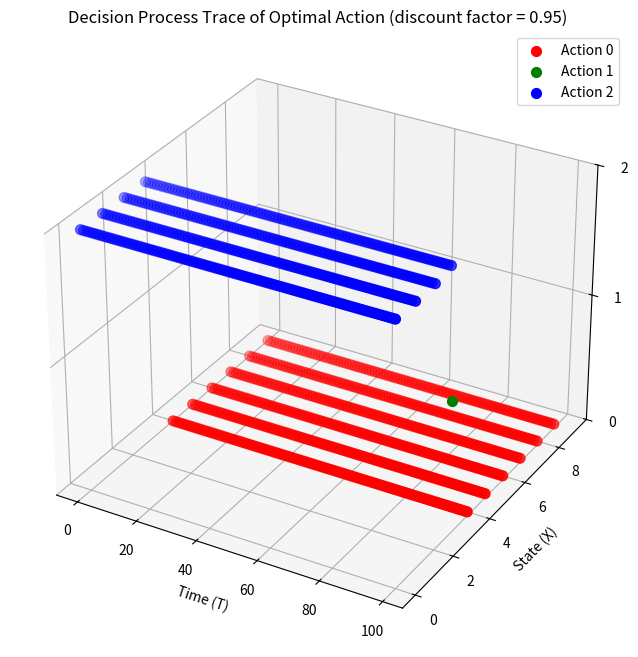

Reproduce this figure in Python.
import numpy as np
import matplotlib.pyplot as plt

# Initialization of parameters
# Action
A = [0, 1, 2] # 0 : do nothing; 1: maintenance; 2: improvement
X = list(range(1,11)) # states from 1 (worst) to 10 (best)
T = list(range(1,101)) # the planning horizon from year 1 to year 100

# Transition matrix
def matrix_transform(MA):
    AM = np.zeros((10, 10))
    for i in range(0,len(AM)):
        for j in range(0,len(AM)):
            AM[9-i][9-j] = MA[i][j]
    return AM

P = np.zeros((len(A), len(X), len(X)))  # initialize three transition matrix with dimension 2*10*10

P[0] = [
    [0.69, 0.31, 0,    0,    0,    0,    0,    0,    0,    0],
    [0,    0.77, 0.23, 0,    0,    0,    0,    0,    0,    0],
    [0,    0,    0.92, 0.08, 0,    0,    0,    0,    0,    0],
    [0,    0,    0,    0.91, 0.09, 0,    0,    0,    0,    0],
    [0,    0,    0,    0,    0.9,  0.1,  0,    0,    0,    0],
    [0,    0,    0,    0,    0,    0.79, 0.21, 0,    0,    0],
    [0,    0,    0,    0,    0,    0,    0.5,  0.5,  0,    0],
    [0,    0,    0,    0,    0,    0,    0,    1,    0,    0],
    [0,    0,    0,    0,    0,    0,    0,    0,    1,    0],
    [0,    0,    0,    0,    0,    0,    0,    0,    0,    1]]  # when action =0 from x_t to x_t+1

P[1] = [
    [0.69, 0.31, 0,    0,    0,    0,    0,    0,    0,    0],
    [0.69, 0.31, 0,    0,    0,    0,    0,    0,    0,    0],
    [0,    0.77, 0.23, 0,    0,    0,    0,    0,    0,    0],
    [0,    0,    0.92, 0.08, 0,    0,    0,    0,    0,    0],
    [0,    0,    0,    0.91, 0.09, 0,    0,    0,    0,    0],
    [0,    0,    0,    0,    0.9,  0.1,  0,    0,    0,    0],
    [0,    0,    0,    0,    0,    0.79, 0.21, 0,    0,    0],
    [0,    0,    0,    0,    0,    0,    0.5,  0.5,  0,    0],
    [0,    0,    0,    0,    0,    0,    0,    1,    0,    0],
    [0,    0,    0,    0,    0,    0,    0,    0,    1,    0]]  # when action = 1 from x_t to x_t+1

P[2] = [
    [1,    0,    0,    0,    0,    0,    0,    0,    0,    0],
    [1,    0,    0,    0,    0,    0,    0,    0,    0,    0],
    [1,    0,    0,    0,    0,    0,    0,    0,    0,    0],
    [1,    0,    0,    0,    0,    0,    0,    0,    0,    0],
    [1,    0,    0,    0,    0,    0,    0,    0,    0,    0],
    [1,    0,    0,    0,    0,    0,    0,    0,    0,    0],
    [1,    0,    0,    0,    0,    0,    0,    0,    0,    0],
    [1,    0,    0,    0,    0,    0,    0,    0,    0,    0],
    [1,    0,    0,    0,    0,    0,    0,    0,    0,    0],
    [1,    0,    0,    0,    0,    0,    0,    0,    0,    0]]  # when action = 2 from x_t to x_t+1

# Adjust the index to make sure 10 is the best stage
P[0] = matrix_transform(P[0])
P[1] = matrix_transform(P[1])
P[2] = matrix_transform(P[2])


# Salvage value
SV = {}
for i in range(1, 11):
    SV[i] = 0   # SV[1] = 10000, SV[10] = 0 (1 is the worst)
    if i <= 3:
        SV[i] = -10000

## cost of each action at each state
cost = {}
# values = [0.5, 3, 8.5, 16.5, 43.5, 53.5, 55.5, 57, 58, 58.5]
values = [58.5, 58, 57, 55.5, 53.55, 43.5, 16.5, 8.5, 3, 0.5]
for i in range(1, 11):
    cost[0, i] = 0  # do-nothing cost
    cost[1, i] = values[i - 1]  # rehabilitation cost
    cost[2, i] = 60 # reconstruction cost
print(f"the dictionary for the cost is: {cost}")

# value function
V_fn = {}
for t in T:
  for x in X:
    V_fn[t, x] = 1000

for x in X:
  V_fn[len(T), x] = - SV[x]

# optimal action
a_opt = {}

## discount factor
alpha = 0.95

# implement MDP

time = []
state = []
optimal_action = []

for t in range(99, -1, -1):  # moving backward from year 100 to year 1
  for x_i in range(len(X)): # loop through all the states
    V_0 = cost[0, X[x_i]] + alpha * sum(P[0, x_i, j] * V_fn[t + 1, X[j]] for j in range(len(X)))
    V_1 = cost[1, X[x_i]] + alpha * sum(P[1, x_i, j] * V_fn[t + 1, X[j]] for j in range(len(X)))
    V_2 = cost[2, X[x_i]] + alpha * sum(P[2, x_i, j] * V_fn[t + 1, X[j]] for j in range(len(X)))
    if x_i < 3:
        V_0 = cost[0, X[x_i]] + 1000000 + alpha * sum(P[0, x_i, j] * V_fn[t + 1, X[j]] for j in range(len(X)))
        V_1 = cost[1, X[x_i]] + 1000000 + alpha * sum(P[1, x_i, j] * V_fn[t + 1, X[j]] for j in range(len(X)))
        V_2 = cost[2, X[x_i]] + 1000000 + alpha * sum(P[2, x_i, j] * V_fn[t + 1, X[j]] for j in range(len(X)))
    # print(X[x_i], X[1] , P[2, x_i, 1])
    V = [V_0, V_1, V_2]
    # print(f"V is {V}")
    V_fn[t, X[x_i]] = min(V)
    a_opt[t+1, X[x_i]] = np.argmin(V)
    # restore data
    time.append(t)
    state.append(x_i)
    optimal_action.append(a_opt[t+1, X[x_i]])
    print(f"The optimal action at time {t + 1} at state {X[x_i]} is {a_opt[t + 1, X[x_i]]}")


print("\nValue function:")
print(V_fn)

# visualization
time = np.array(time)
state = np.array(state)
optimal_action = np.array(optimal_action)

fig = plt.figure(figsize=(10, 8))
ax = fig.add_subplot(111, projection='3d')
colors = {0: 'r', 1: 'g', 2: 'b'}

for action in [0, 1, 2]:
    indices = optimal_action == action
    # ax.plot(time[indices], state[indices], optimal_action[indices], color=colors[action], label=f'Action {action}')
    ax.scatter(time[indices], state[indices], optimal_action[indices], color=colors[action], label=f'Action {action}', s=50)

ax.set_title(f"Decision Process Trace of Optimal Action (discount factor = {alpha})")
ax.set_xlabel('Time (T)')
ax.set_ylabel('State (X)')
ax.set_zlabel('Optimal Action (A)')

ax.set_zlim(0, 2)
ax.set_zticks([0, 1, 2])

ax.legend()
plt.show()